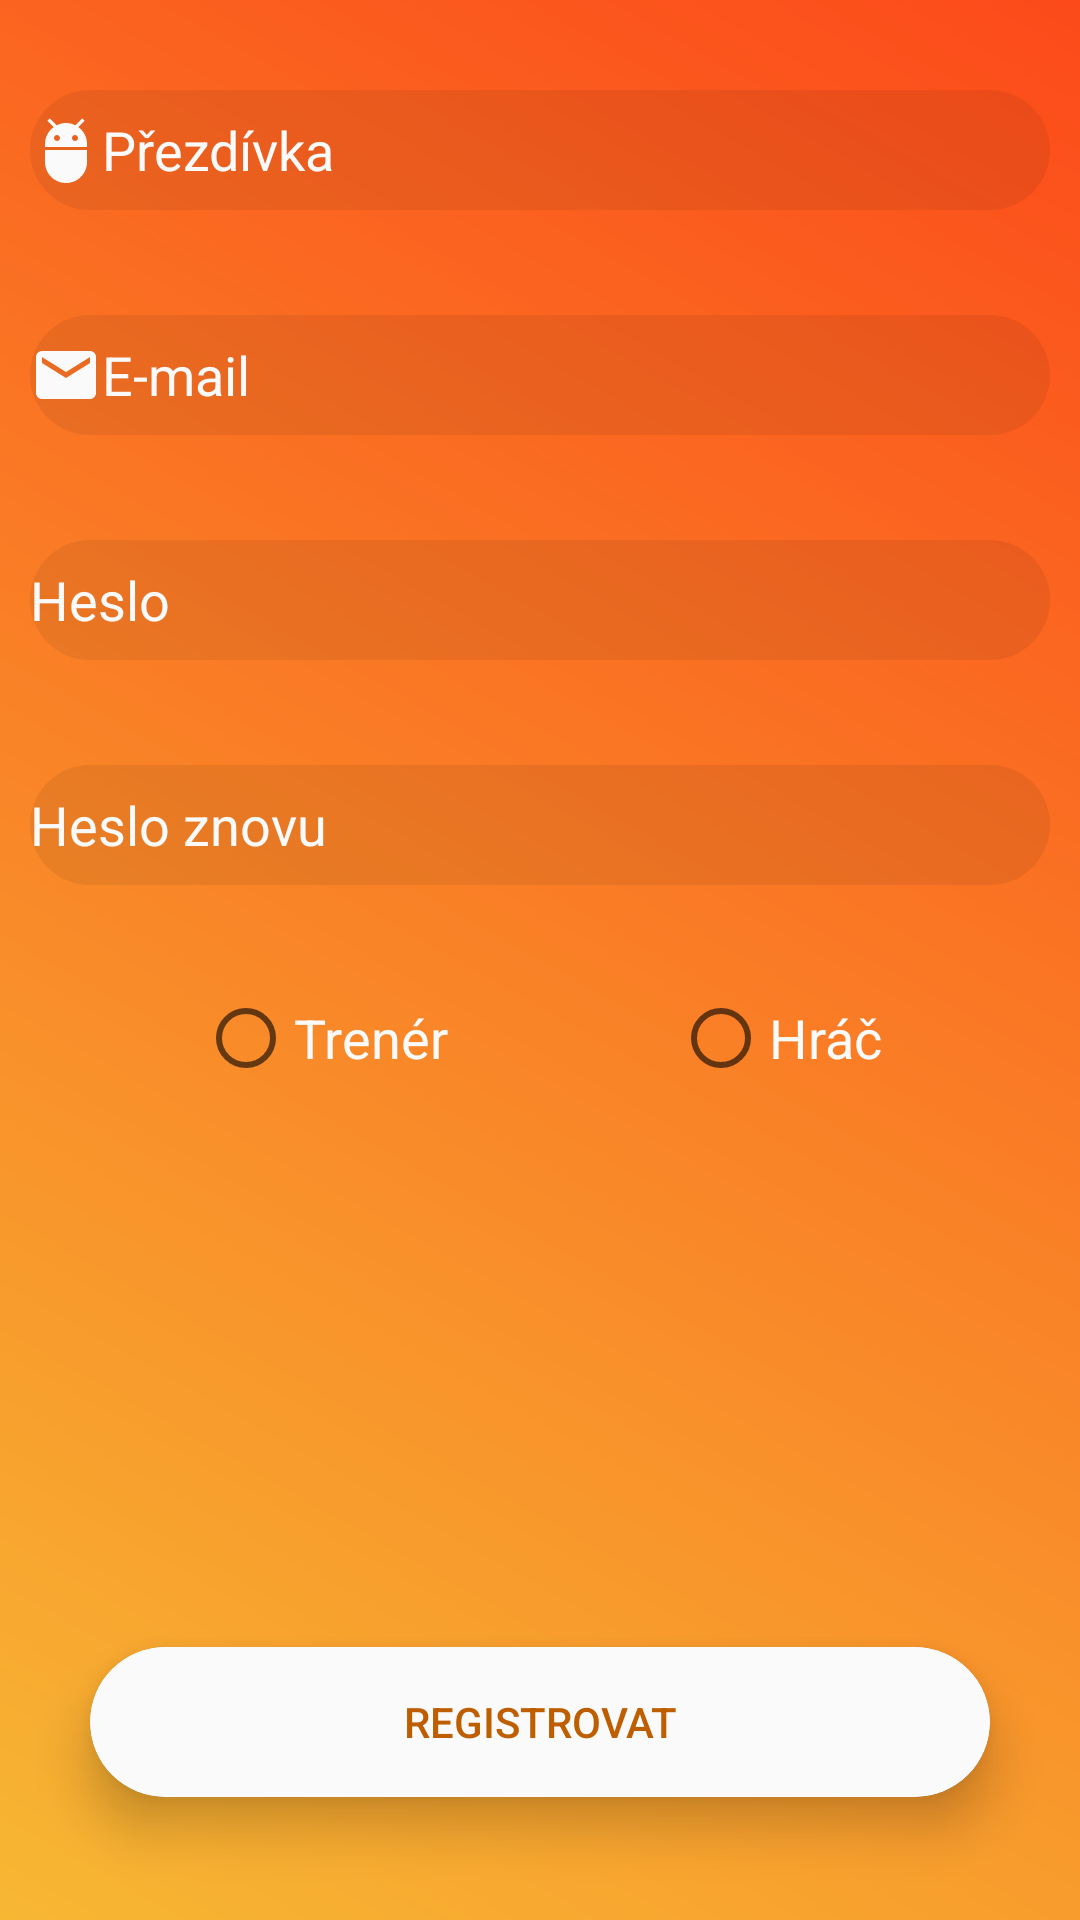

This screen was rendered from an Android layout file. Write that file and the resources it references.
<!-- AndroidManifest.xml: application theme AppTheme -->
<!-- res/layout/frg_register.xml -->
<?xml version="1.0" encoding="utf-8"?>
<RelativeLayout xmlns:android="http://schemas.android.com/apk/res/android"
    android:layout_width="match_parent"
    android:layout_height="match_parent"
    android:background="@drawable/gradient"
    android:orientation="vertical"
    android:padding="10dp"
    xmlns:app="http://schemas.android.com/apk/res-auto">

    <EditText
        android:id="@+id/et_userNameReg"
        android:layout_width="match_parent"
        android:layout_height="40dp"
        android:background="@drawable/rounded_edit_text"
        android:drawableLeft="@drawable/ic_action_user"
        android:ems="10"
        android:hint="Přezdívka"
        android:inputType="textPersonName"
        android:textSize="18dp"
        android:layout_marginBottom="35dp"
        android:layout_above="@+id/et_pass"
        android:layout_centerHorizontal="true"
        android:layout_marginTop="20dp"
        android:textColorHint="@color/inputColor"
        android:textColor="@color/inputColor"/>

    <EditText
        android:layout_below="@+id/et_userNameReg"
        android:id="@+id/et_mailReg"
        android:layout_width="match_parent"
        android:layout_height="40dp"
        android:background="@drawable/rounded_edit_text"
        android:drawableLeft="@drawable/ic_email"
        android:ems="10"
        android:hint="E-mail"
        android:inputType="textEmailAddress"
        android:textSize="18dp"
        android:layout_marginBottom="35dp"
        android:layout_above="@+id/et_pass"
        android:layout_centerHorizontal="true"
        android:textColorHint="@color/inputColor"
        android:textColor="@color/inputColor"/>

    <EditText
        android:layout_below="@+id/et_mailReg"
        android:id="@+id/et_passReg"
        android:layout_width="match_parent"
        android:layout_height="40dp"
        android:background="@drawable/rounded_edit_text"
        android:drawableLeft="@drawable/ic_action_pass"
        android:ems="10"
        android:hint="Heslo"
        android:inputType="textPassword"
        android:textSize="18dp"
        android:layout_marginBottom="35dp"
        android:layout_above="@+id/et_pass"
        android:layout_centerHorizontal="true"
        android:textColorHint="@color/inputColor"
        android:textColor="@color/inputColor"/>

    <EditText
        android:layout_below="@+id/et_passReg"
        android:id="@+id/et_passAgainReg"
        android:layout_width="match_parent"
        android:layout_height="40dp"
        android:background="@drawable/rounded_edit_text"
        android:drawableLeft="@drawable/ic_action_pass"
        android:ems="10"
        android:hint="Heslo znovu"
        android:inputType="textPassword"
        android:textSize="18dp"
        android:layout_marginBottom="35dp"
        android:layout_above="@+id/et_pass"
        android:layout_centerHorizontal="true"
        android:textColorHint="@color/inputColor"
        android:textColor="@color/inputColor"/>


    <RadioGroup
        android:layout_below="@+id/et_passAgainReg"
        android:id="@+id/rBtnGroup_reg"
        android:layout_width="match_parent"
        android:layout_height="wrap_content"
        android:orientation="horizontal"
        android:gravity="center"
        android:layout_marginBottom="10dp">
        <RadioButton
            android:id="@+id/rBtn_trainer"
            android:textSize="18dp"
            android:layout_width="wrap_content"
            android:layout_height="wrap_content"
            android:textColor="@color/inputColor"
            android:text="Trenér"
            android:layout_marginRight="75dp"/>
        <RadioButton
            android:id="@+id/rBtn_player"
            android:textSize="18dp"
            android:layout_width="wrap_content"
            android:layout_height="wrap_content"
            android:textColor="@color/inputColor"
            android:text="Hráč" />
    </RadioGroup>

    <android.support.v7.widget.CardView
        android:layout_gravity="center_horizontal"
        android:layout_width="300dp"
        android:layout_height="50dp"
        app:cardCornerRadius="25dp"
        app:cardElevation="10dp"
        android:layout_marginBottom="31dp"
        android:layout_above="@+id/tw_registerLink"
        android:layout_centerHorizontal="true"
        android:id="@+id/cardView_reg"
        android:layout_alignParentBottom="true">
        <Button
            android:layout_width="300dp"
            android:layout_height="50dp"
            android:text="Registrovat"
            android:id="@+id/btn_register"
            android:layout_marginBottom="31dp"
            android:layout_above="@+id/tw_registerLink"
            android:layout_centerHorizontal="true"
            android:background="@drawable/rounded_login_btn"
            android:textColor="@color/darkOrange"/>
    </android.support.v7.widget.CardView>

</RelativeLayout>
<!-- resources referenced by this layout -->
<resources>
  <color name="darkOrange">#BE5E00</color>
  <color name="inputColor">#fafafa</color>
  <!-- drawable gradient (drawable) -->
  <?xml version="1.0" encoding="utf-8"?>
  <shape xmlns:android="http://schemas.android.com/apk/res/android"
      android:shape="rectangle">
      <gradient
          android:startColor="#f7b733"
          android:endColor="#fc4a1a"
          android:angle="45"/>
      <corners
          android:radius="0dp"/>
  </shape>
  <!-- drawable ic_action_user (drawable) -->
  <vector xmlns:android="http://schemas.android.com/apk/res/android"
          android:width="24dp"
          android:height="24dp"
          android:viewportWidth="24.0"
          android:viewportHeight="24.0">
      <path
          android:fillColor="#fafafa"
          android:pathData="M5,16c0,3.87 3.13,7 7,7s7,-3.13 7,-7v-4L5,12v4zM16.12,4.37l2.1,-2.1 -0.82,-0.83 -2.3,2.31C14.16,3.28 13.12,3 12,3s-2.16,0.28 -3.09,0.75L6.6,1.44l-0.82,0.83 2.1,2.1C6.14,5.64 5,7.68 5,10v1h14v-1c0,-2.32 -1.14,-4.36 -2.88,-5.63zM9,9c-0.55,0 -1,-0.45 -1,-1s0.45,-1 1,-1 1,0.45 1,1 -0.45,1 -1,1zM15,9c-0.55,0 -1,-0.45 -1,-1s0.45,-1 1,-1 1,0.45 1,1 -0.45,1 -1,1z"/>
  </vector>
  <!-- drawable ic_email (drawable) -->
  <vector xmlns:android="http://schemas.android.com/apk/res/android"
          android:width="24dp"
          android:height="24dp"
          android:viewportWidth="24.0"
          android:viewportHeight="24.0">
      <path
          android:fillColor="#fafafa"
          android:pathData="M20,4L4,4c-1.1,0 -1.99,0.9 -1.99,2L2,18c0,1.1 0.9,2 2,2h16c1.1,0 2,-0.9 2,-2L22,6c0,-1.1 -0.9,-2 -2,-2zM20,8l-8,5 -8,-5L4,6l8,5 8,-5v2z"/>
  </vector>
  <!-- drawable rounded_edit_text (drawable) -->
  <?xml version="1.0" encoding="utf-8"?>
  <shape xmlns:android="http://schemas.android.com/apk/res/android"
      android:shape="rectangle">
  
      <solid android:color="#11000000"/>
      <corners android:radius="150dp"/>
  
  </shape>
  <!-- drawable rounded_login_btn (drawable) -->
  <?xml version="1.0" encoding="utf-8"?>
  <shape xmlns:android="http://schemas.android.com/apk/res/android"
      android:shape="rectangle">
  
      <solid android:color="#fafafa"/>
      <corners android:radius="150dp"/>
  
  </shape>
  <style name="AppTheme" parent="Theme.AppCompat.Light.DarkActionBar">
          
          <item name="colorPrimary">@color/colorPrimary</item>
          <item name="colorPrimaryDark">@color/colorPrimaryDark</item>
          <item name="colorAccent">@color/colorAccent</item>
          <item name="android:windowLightStatusBar">true</item>
      </style>
  <color name="colorPrimary">#795548</color>
  <color name="colorPrimaryDark">#5D4037</color>
  <color name="colorAccent">#D81B60</color>
</resources>
